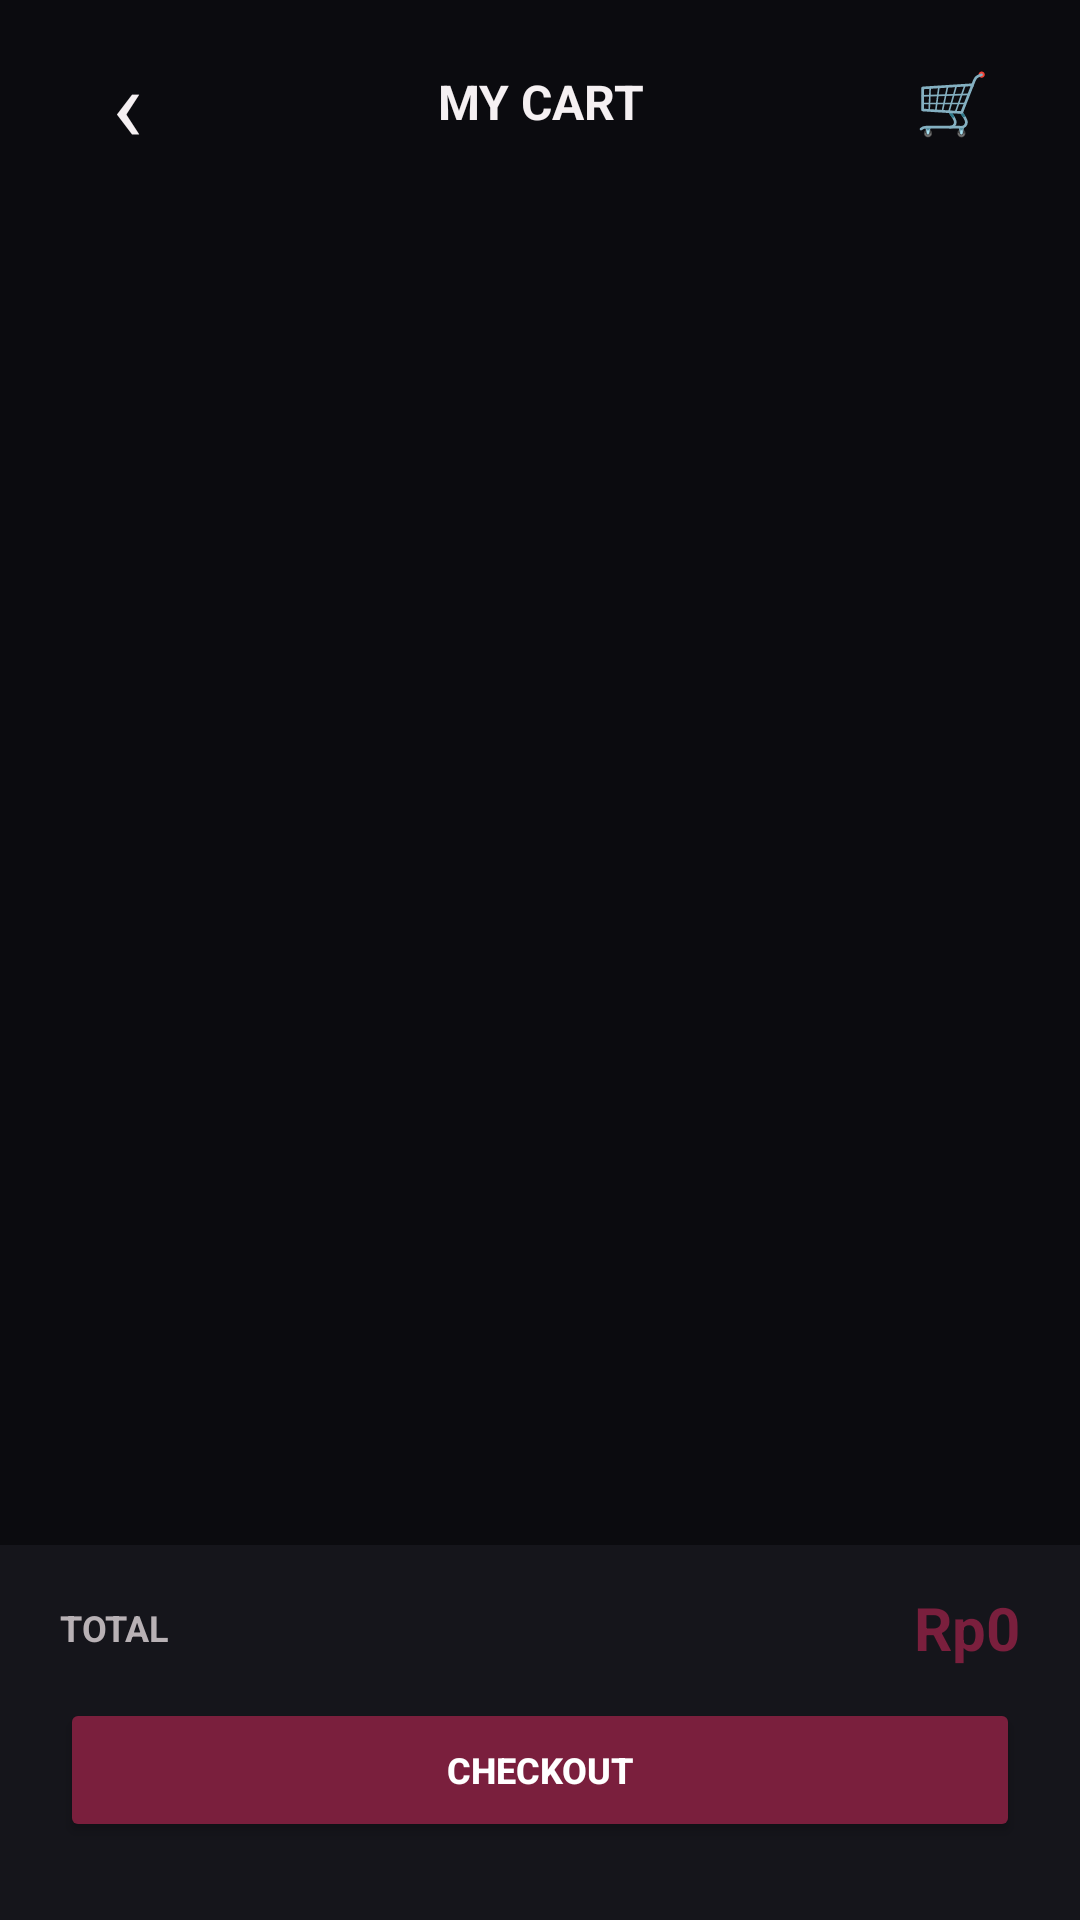

Android layout source for this screen:
<!-- AndroidManifest.xml: application theme Theme.NightVeil -->
<!-- res/layout/activity_cart.xml -->
<?xml version="1.0" encoding="utf-8"?>
<LinearLayout
    xmlns:android="http://schemas.android.com/apk/res/android"
    android:layout_width="match_parent"
    android:layout_height="match_parent"
    android:orientation="vertical"
    android:background="@color/night_black">

    

    <LinearLayout
        android:layout_width="match_parent"
        android:layout_height="68dp"
        android:gravity="center_vertical"
        android:paddingStart="20dp"
        android:paddingEnd="20dp">

        <TextView
            android:id="@+id/tvCartBack"
            android:layout_width="45dp"
            android:layout_height="45dp"
            android:gravity="center"
            android:text="‹"
            android:textColor="@color/text_primary"
            android:textSize="34sp" />

        <TextView
            android:layout_width="0dp"
            android:layout_height="wrap_content"
            android:layout_weight="1"
            android:gravity="center"
            android:text="MY CART"
            android:textColor="@color/text_primary"
            android:textSize="16sp"
            android:textStyle="bold" />

        <TextView
            android:layout_width="45dp"
            android:layout_height="45dp"
            android:gravity="center"
            android:text="🛒"
            android:textSize="20sp" />

    </LinearLayout>


    

    <ScrollView
        android:layout_width="match_parent"
        android:layout_height="0dp"
        android:layout_weight="1"
        android:fillViewport="true"
        android:scrollbars="none">

        <LinearLayout
            android:id="@+id/cartContainer"
            android:layout_width="match_parent"
            android:layout_height="wrap_content"
            android:orientation="vertical"
            android:padding="20dp">

        </LinearLayout>

    </ScrollView>


    

    <LinearLayout
        android:layout_width="match_parent"
        android:layout_height="125dp"
        android:orientation="vertical"
        android:paddingStart="20dp"
        android:paddingEnd="20dp"
        android:paddingTop="14dp"
        android:paddingBottom="16dp"
        android:background="@color/dark_charcoal">

        <LinearLayout
            android:layout_width="match_parent"
            android:layout_height="wrap_content"
            android:gravity="center_vertical">

            <TextView
                android:layout_width="0dp"
                android:layout_height="wrap_content"
                android:layout_weight="1"
                android:text="TOTAL"
                android:textColor="@color/text_secondary"
                android:textSize="12sp"
                android:textStyle="bold" />

            <TextView
                android:id="@+id/tvCartTotal"
                android:layout_width="wrap_content"
                android:layout_height="wrap_content"
                android:text="Rp0"
                android:textColor="@color/burgundy"
                android:textSize="20sp"
                android:textStyle="bold" />

        </LinearLayout>


        <Button
            android:id="@+id/btnCheckout"
            android:layout_width="match_parent"
            android:layout_height="48dp"
            android:layout_marginTop="10dp"
            android:backgroundTint="@color/burgundy"
            android:text="CHECKOUT"
            android:textColor="@color/white"
            android:textSize="12sp"
            android:textStyle="bold" />

    </LinearLayout>

</LinearLayout>
<!-- resources referenced by this layout -->
<resources>
  <color name="burgundy">#7A1F3D</color>
  <color name="dark_charcoal">#15151B</color>
  <color name="night_black">#0B0B0F</color>
  <color name="text_primary">#F5F0F2</color>
  <color name="text_secondary">#B8B1B5</color>
  <color name="white">#FFFFFF</color>
  <style name="Theme.NightVeil" parent="Base.Theme.NightVeil" />
  <style name="Base.Theme.NightVeil" parent="Theme.Material3.Dark.NoActionBar">
  
          
          <item name="android:windowBackground">@color/night_black</item>
          <item name="colorSurface">@color/dark_charcoal</item>
          <item name="colorSurfaceContainer">@color/card_dark</item>
  
          
          <item name="colorPrimary">@color/burgundy</item>
          <item name="colorOnPrimary">@color/white</item>
  
          
          <item name="android:textColorPrimary">@color/text_primary</item>
          <item name="android:textColorSecondary">@color/text_secondary</item>
  
          
          <item name="android:statusBarColor">@color/night_black</item>
          <item name="android:navigationBarColor">@color/night_black</item>
  
          
          <item name="android:windowLightStatusBar">false</item>
  
      </style>
  <color name="card_dark">#1E1E26</color>
</resources>
